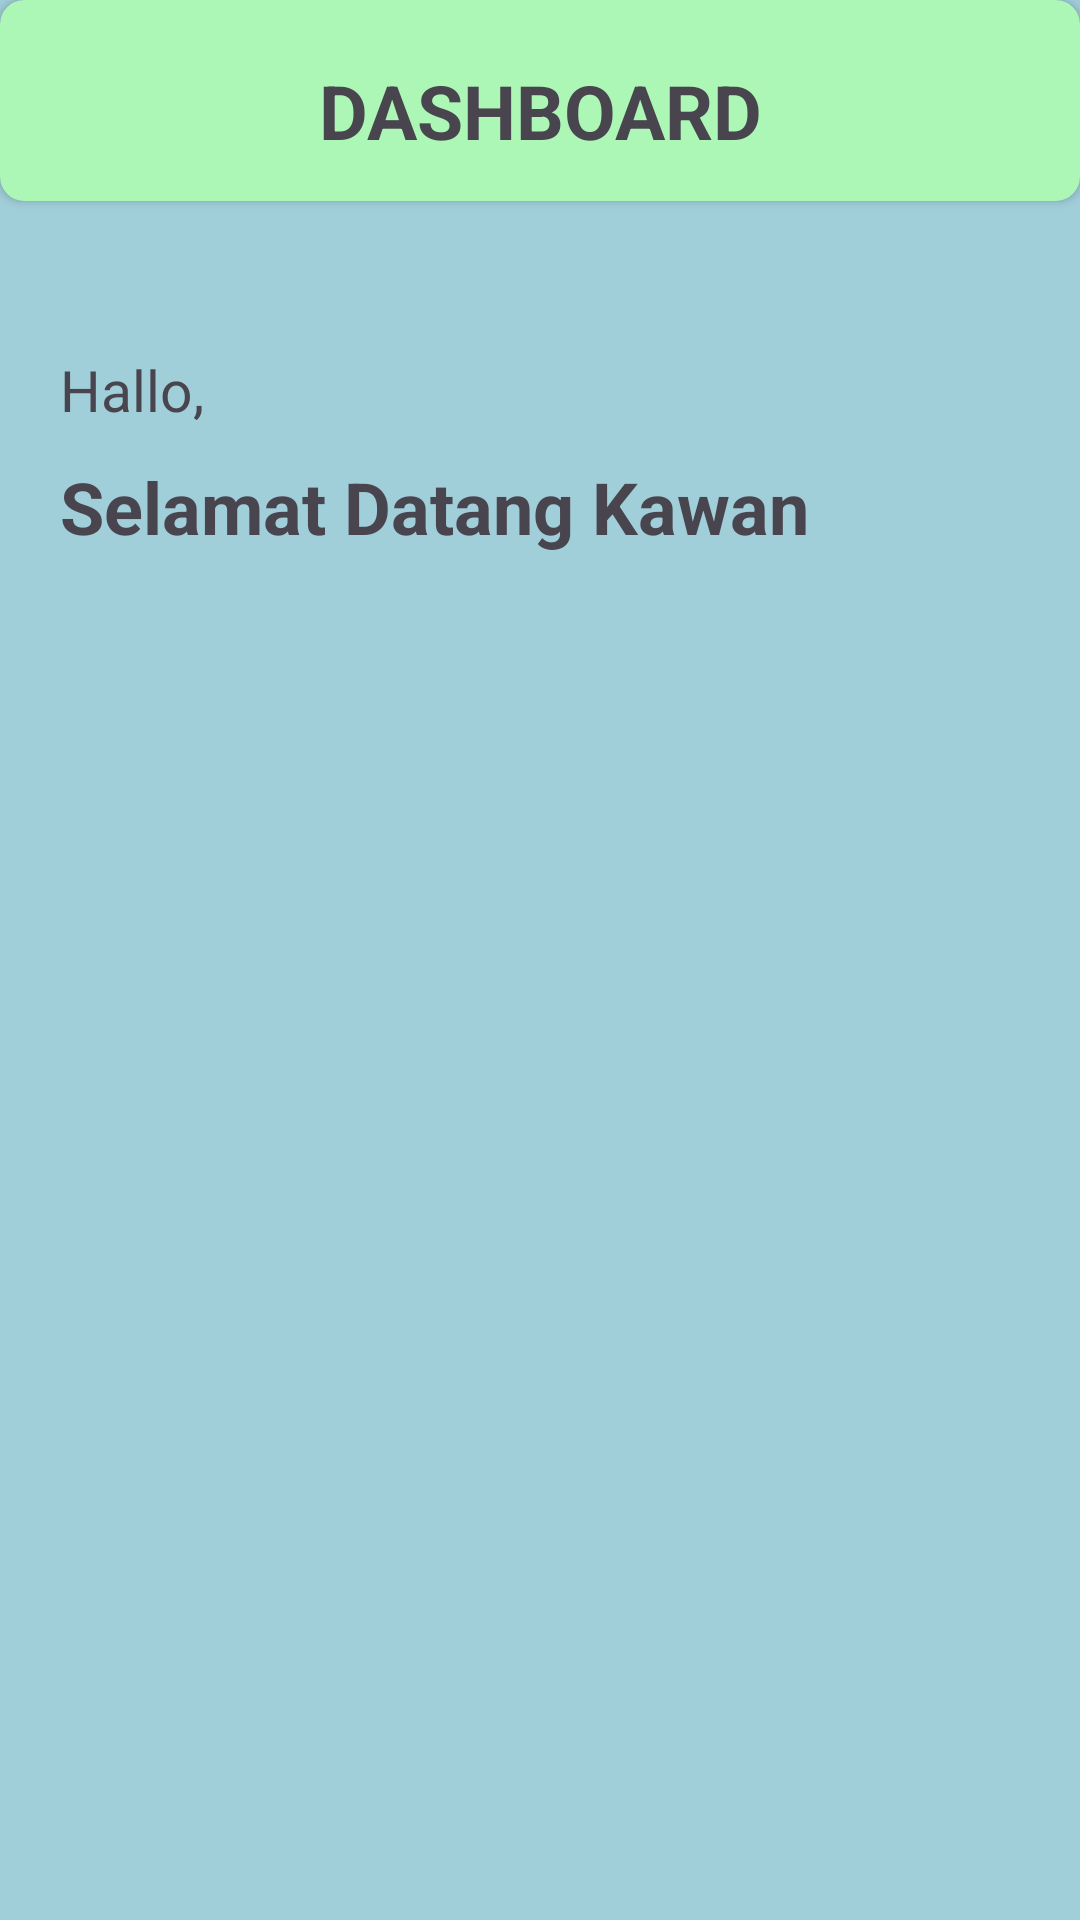

Produce the Android XML layout that renders to this screen, including the resource entries it uses.
<!-- AndroidManifest.xml: application theme Theme.Fragment_part8 -->
<!-- res/layout/activity_dashboard.xml -->
<?xml version="1.0" encoding="utf-8"?>
<androidx.constraintlayout.widget.ConstraintLayout xmlns:android="http://schemas.android.com/apk/res/android"
    android:layout_width="match_parent"
    android:layout_height="match_parent"
    xmlns:app="http://schemas.android.com/apk/res-auto"
    xmlns:tools="http://schemas.android.com/tools"
    android:background="@color/blue_kalem"
    tools:context=".dashboard">


    <LinearLayout
        android:layout_width="match_parent"
        android:layout_height="match_parent"
        android:orientation="vertical">

        <androidx.cardview.widget.CardView
            android:layout_width="match_parent"
            android:layout_height="67dp"
            app:cardCornerRadius="8dp"
            android:backgroundTint="@color/green_kalem">
            <TextView
                android:layout_width="match_parent"
                android:layout_height="wrap_content"
                android:gravity="center_horizontal"
                android:layout_marginTop="20dp"
                android:text="DASHBOARD"
                android:textSize="25dp"
                android:textStyle="bold"/>
        </androidx.cardview.widget.CardView>

        <TextView
            android:layout_width="match_parent"
            android:layout_height="wrap_content"
            android:layout_marginLeft="20dp"
            android:text="Hallo,"
            android:layout_marginTop="50dp"
            android:textSize="19dp"/>

        <TextView
            android:id="@+id/name_txt"
            android:layout_width="match_parent"
            android:layout_height="wrap_content"
            android:layout_marginLeft="20dp"
            android:text="Selamat Datang Kawan"
            android:layout_marginTop="10dp"
            android:textStyle="bold"
            android:textSize="24dp"/>
        <ImageView
            android:layout_width="300dp"
            android:layout_height="300dp"
            android:src="@drawable/logo_ugm"
            android:layout_marginTop="50dp"
            android:layout_gravity="center_horizontal"/>

    </LinearLayout>



</androidx.constraintlayout.widget.ConstraintLayout>
<!-- resources referenced by this layout -->
<resources>
  <color name="blue_kalem">#a0ced9</color>
  <color name="green_kalem">#adf7b6</color>
  <style name="Theme.Fragment_part8" parent="Base.Theme.Fragment_part8" />
  <style name="Base.Theme.Fragment_part8" parent="Theme.Material3.DayNight.NoActionBar">
          
          
      </style>
</resources>
